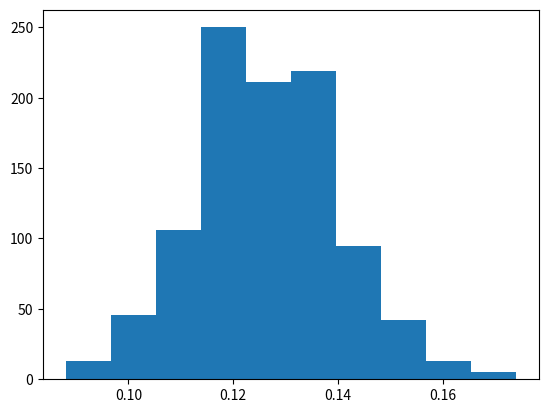

Recreate this plot in Python.
## Date: 2017-12-27
## Purpose: Machine Learning Fundation hw3_7
## Author: Po-Chu Chen

import numpy as np
import matplotlib.pylab as plt

def generate(N, flips_rate):
    x1 = np.random.uniform(-1,1,N)
    x2 = np.random.uniform(-1,1,N)
    f = np.sign(x1**2+x2**2-0.6)
    y = np.where(np.random.rand(N) < flips_rate, -f, f).T
    return x1, x2, y

def generate_X(N, flips_rate):
    x1, x2, y = generate(N, flips_rate)  
    X = np.vstack((np.ones_like(x1), x1, x2)).T
    return X, y

def generate_Z(N, flips_rate):
    x1, x2, y = generate(N, flips_rate)
    Z = np.vstack((np.ones_like(x1), x1, x2,x1*x2,x1**2,x2**2)).T
    return Z, y

def error(X, y, w):
    y_predict = np.sign(X.dot(w))
    return np.sum(y!=y_predict) / y.size

N = 1000
flips_rate = 0.1
T=1000


all_e_in = []
for i in range(T):
    X, y = generate_X(N, flips_rate)
    w = np.linalg.pinv(X).dot(y)
    e_in = error(X ,y ,w)
    all_e_in.append(e_in)



all_e_out = []
all_w3 = []
for i in range(T):
    X, y = generate_Z(N, flips_rate)
    w = np.linalg.pinv(X).dot(y)
    Xt, yt = generate_Z(N, flips_rate) 
    e_out = error(Xt ,yt ,w)
    all_e_out.append(e_out)
    all_w3.append(w[3])


print('#7: e_out =', np.mean(all_e_out))
plt.figure()
plt.hist(all_e_out)
plt.show()
